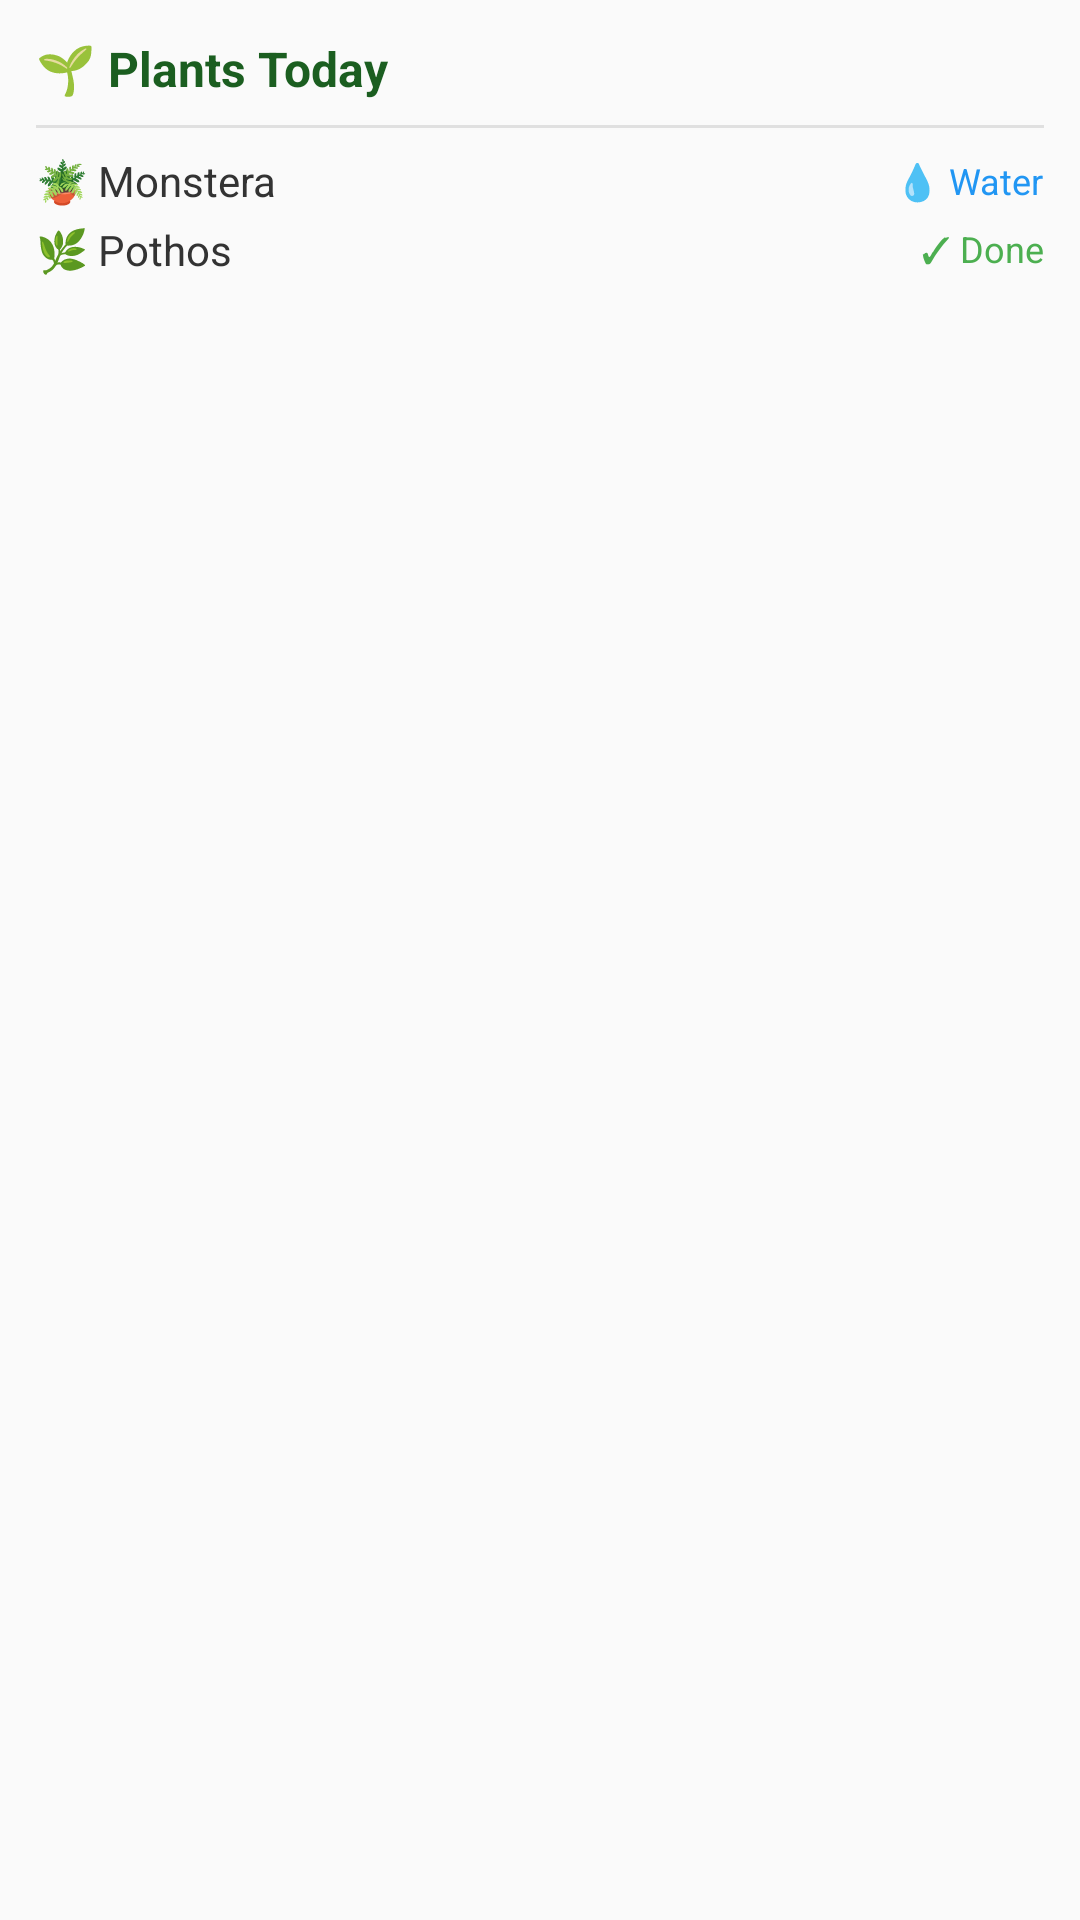

Write the Android layout XML for this screen, with the resource values it uses.
<!-- AndroidManifest.xml: application theme Theme.MyPlants -->
<!-- res/layout/widget_plants_today_preview.xml -->
<?xml version="1.0" encoding="utf-8"?>
<LinearLayout xmlns:android="http://schemas.android.com/apk/res/android"
    android:layout_width="match_parent"
    android:layout_height="match_parent"
    android:background="@drawable/widget_background"
    android:orientation="vertical"
    android:padding="12dp">

    <TextView
        android:layout_width="wrap_content"
        android:layout_height="wrap_content"
        android:text="🌱 Plants Today"
        android:textColor="#1B5E20"
        android:textSize="16sp"
        android:textStyle="bold" />

    <View
        android:layout_width="match_parent"
        android:layout_height="1dp"
        android:layout_marginTop="8dp"
        android:layout_marginBottom="8dp"
        android:background="#E0E0E0" />

    <LinearLayout
        android:layout_width="match_parent"
        android:layout_height="wrap_content"
        android:orientation="horizontal"
        android:gravity="center_vertical"
        android:layout_marginBottom="4dp">

        <TextView
            android:layout_width="0dp"
            android:layout_height="wrap_content"
            android:layout_weight="1"
            android:text="🪴 Monstera"
            android:textColor="#333333"
            android:textSize="14sp" />

        <TextView
            android:layout_width="wrap_content"
            android:layout_height="wrap_content"
            android:text="💧 Water"
            android:textColor="#2196F3"
            android:textSize="12sp" />
    </LinearLayout>

    <LinearLayout
        android:layout_width="match_parent"
        android:layout_height="wrap_content"
        android:orientation="horizontal"
        android:gravity="center_vertical">

        <TextView
            android:layout_width="0dp"
            android:layout_height="wrap_content"
            android:layout_weight="1"
            android:text="🌿 Pothos"
            android:textColor="#333333"
            android:textSize="14sp" />

        <TextView
            android:layout_width="wrap_content"
            android:layout_height="wrap_content"
            android:text="✓ Done"
            android:textColor="#4CAF50"
            android:textSize="12sp" />
    </LinearLayout>

</LinearLayout>
<!-- resources referenced by this layout -->
<resources>
  <style name="Theme.MyPlants" parent="Theme.AppCompat.DayNight.NoActionBar" />
</resources>
